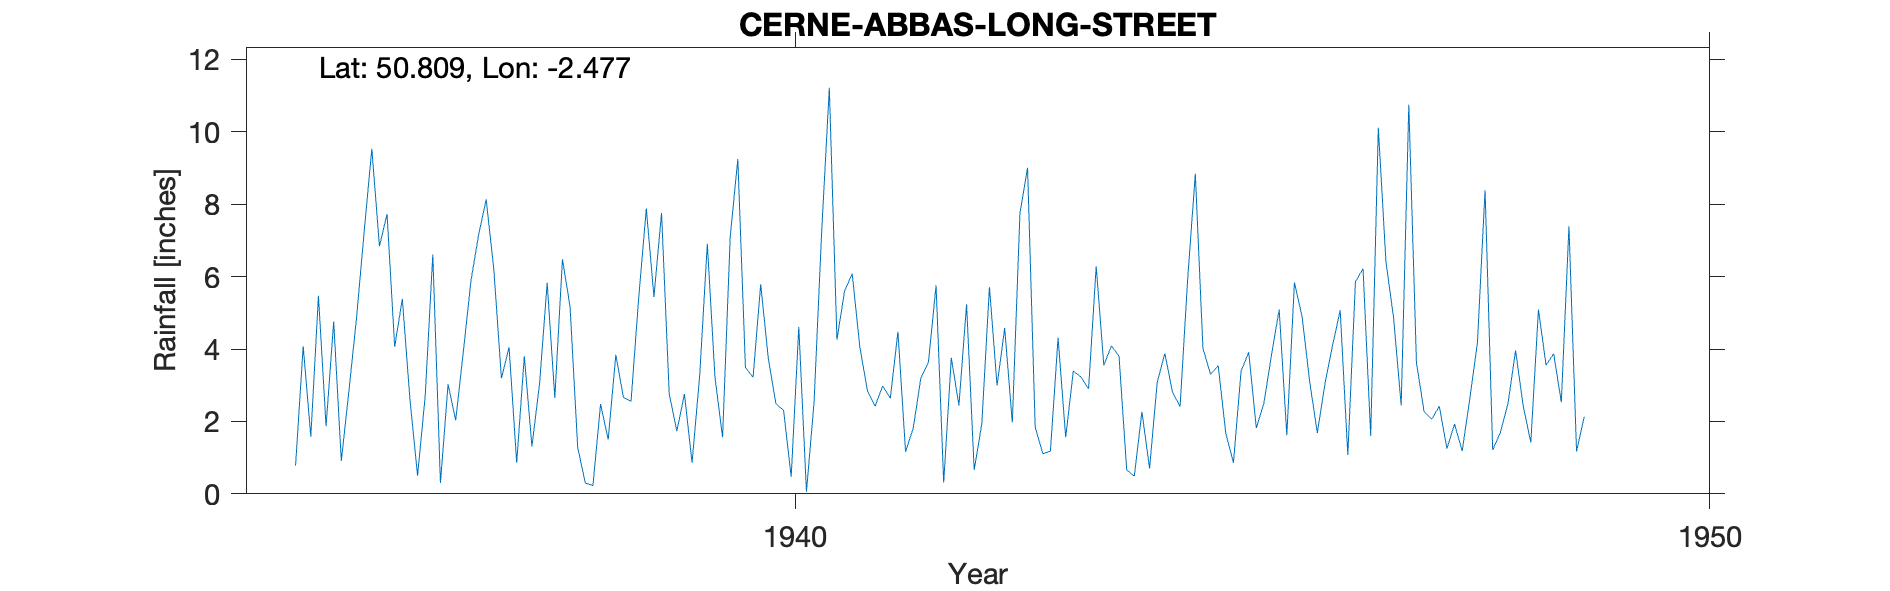

The table this chart was drawn from, first rows:
CERNE-ABBAS-LONG-STREET, , , , , , , , , , , , , , , , , , , , 
Grid ref, ST665011, Long, -2.477, Lat, 50.81, Elevation, 375, ft, , , , , , , , , , , , 
Station no, 1605/2, , , , , , , , , , , , , , , , , , , 
, 1931, 1932, 1933, 1934, 1935, 1936, 1937, 1938, 1939, 1940, 1941, 1942, 1943, 1944, 1945, 1946, 1947, 1948, 1949, 1950
January, , , , , 0.78, 7.73, 7.15, 5.17, 7.76, 3.22, 5.6, 5.76, 9.01, 3.8, 3.3, 4.9, 4.87, 8.39, 1.17, 
February, , , , , 4.08, 4.06, 8.13, 1.28, 2.77, 5.79, 6.08, 0.31, 1.84, 0.66, 3.54, 3.1, 2.44, 1.21, 2.13, 
March, , , , , 1.58, 5.39, 6.2, 0.3, 1.73, 3.74, 4.06, 3.76, 1.11, 0.49, 1.67, 1.68, 10.75, 1.69, , 
April, , , , , 5.47, 2.61, 3.19, 0.23, 2.76, 2.49, 2.85, 2.44, 1.18, 2.27, 0.86, 3.04, 3.63, 2.49, , 
May, , , , , 1.87, 0.5, 4.05, 2.48, 0.86, 2.31, 2.42, 5.24, 4.31, 0.7, 3.39, 4.1, 2.27, 3.96, , 
June, , , , , 4.76, 2.7, 0.86, 1.5, 3.27, 0.47, 2.98, 0.66, 1.56, 3.08, 3.91, 5.07, 2.06, 2.43, , 
July, , , , , 0.91, 6.61, 3.8, 3.84, 6.91, 4.61, 2.64, 1.94, 3.39, 3.88, 1.82, 1.07, 2.42, 1.42, , 
August, , , , , 2.85, 0.3, 1.31, 2.66, 3.23, 0.06, 4.48, 5.71, 3.23, 2.82, 2.51, 5.86, 1.25, 5.09, , 
September, , , , , 4.87, 3.03, 3.05, 2.56, 1.56, 2.53, 1.16, 2.99, 2.9, 2.41, 3.85, 6.22, 1.93, 3.55, , 
October, , , , , 7.25, 2.03, 5.83, 5.41, 7.09, 7.25, 1.81, 4.58, 6.29, 5.94, 5.09, 1.6, 1.18, 3.87, , 
November, , , , , 9.53, 3.92, 2.65, 7.88, 9.25, 11.22, 3.19, 1.97, 3.55, 8.84, 1.62, 10.11, 2.63, 2.53, , 
December, , , , , 6.84, 5.88, 6.48, 5.44, 3.49, 4.26, 3.64, 7.76, 4.09, 4.02, 5.84, 6.41, 4.18, 7.39, , 
Total, , , , , 50.79, 44.76, 52.7, 38.75, 50.68, 47.95, 40.91, 43.12, 42.46, 38.91, 37.4, 53.16, 39.61, 44.02, , 
1949 Moved to Twyford Winchester, , , , , , , , , , , , , , , , , , , , 
